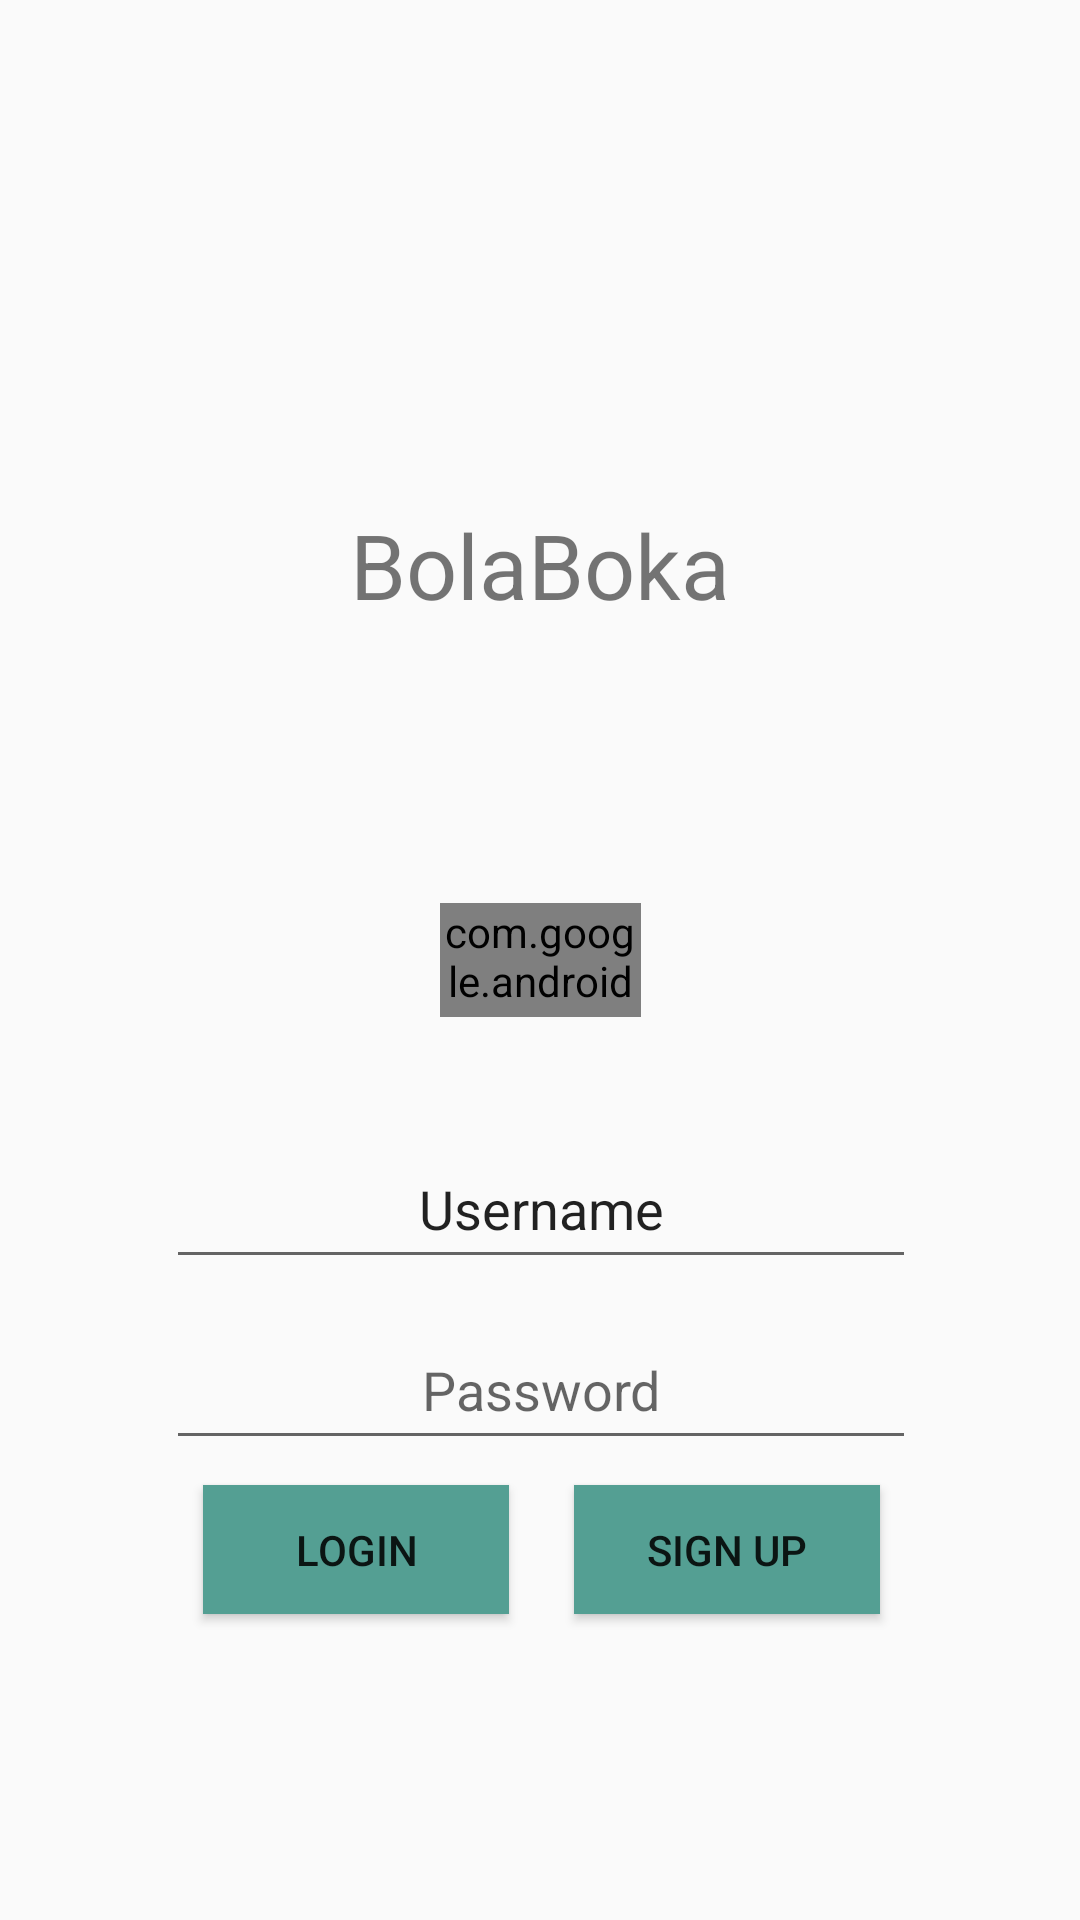

The Android layout XML behind this screen, and the referenced resources:
<!-- AndroidManifest.xml: application theme AppTheme -->
<!-- res/layout/fragment_login.xml -->
<?xml version="1.0" encoding="utf-8"?>
<androidx.constraintlayout.widget.ConstraintLayout xmlns:android="http://schemas.android.com/apk/res/android"
    xmlns:app="http://schemas.android.com/apk/res-auto"
    xmlns:tools="http://schemas.android.com/tools"
    android:layout_width="match_parent"
    android:layout_height="match_parent"
    tools:context=".MainActivity">

    <TextView
        android:id="@+id/appName"
        android:layout_width="wrap_content"
        android:layout_height="wrap_content"
        android:text="@string/app_name"
        android:textSize="30sp"
        app:layout_constraintBottom_toTopOf="@+id/Username"
        app:layout_constraintEnd_toEndOf="parent"
        app:layout_constraintStart_toStartOf="parent"
        app:layout_constraintTop_toTopOf="parent" />

    <com.google.android.gms.common.internal.SignInButtonImpl
        android:id="@+id/google_button"
        android:layout_width="67dp"
        android:layout_height="38dp"
        app:layout_constraintBottom_toBottomOf="parent"
        app:layout_constraintEnd_toEndOf="parent"
        app:layout_constraintStart_toStartOf="parent"
        app:layout_constraintTop_toTopOf="parent" />

    <EditText
        android:id="@+id/Password"
        android:layout_width="250dp"
        android:layout_height="50dp"
        android:ems="9"
        android:hint="@string/password"
        android:inputType="textPassword"
        android:textAlignment="center"
        app:layout_constraintBottom_toBottomOf="parent"
        app:layout_constraintEnd_toEndOf="parent"
        app:layout_constraintHorizontal_bias="0.503"
        app:layout_constraintStart_toStartOf="parent"
        app:layout_constraintTop_toTopOf="parent"
        app:layout_constraintVertical_bias="0.74" />

    <AutoCompleteTextView
        android:id="@+id/Username"
        android:layout_width="250dp"
        android:layout_height="50dp"
        android:completionHint="Username"
        android:dropDownWidth="wrap_content"
        android:shadowColor="#FFFFFF"
        android:text="@string/username"
        android:textAlignment="center"
        app:layout_constraintBottom_toBottomOf="parent"
        app:layout_constraintEnd_toEndOf="parent"
        app:layout_constraintHorizontal_bias="0.503"
        app:layout_constraintStart_toStartOf="parent"
        app:layout_constraintTop_toTopOf="parent"
        app:layout_constraintVertical_bias="0.638" />

    <Button
        android:id="@+id/btnSignup"
        android:layout_width="102dp"
        android:layout_height="43dp"
        android:background="#549F93"
        android:shadowColor="#FFFFFF"
        android:text="@string/sign_up"
        app:layout_constraintBottom_toBottomOf="parent"
        app:layout_constraintEnd_toEndOf="parent"
        app:layout_constraintHorizontal_bias="0.741"
        app:layout_constraintStart_toStartOf="parent"
        app:layout_constraintTop_toTopOf="parent"
        app:layout_constraintVertical_bias="0.829" />

    <Button
        android:id="@+id/btnLogIn"
        android:layout_width="102dp"
        android:layout_height="43dp"
        android:background="#549F93"
        android:shadowColor="#FFFFFF"
        android:text="@string/log_in"
        app:layout_constraintBottom_toBottomOf="parent"
        app:layout_constraintEnd_toEndOf="parent"
        app:layout_constraintHorizontal_bias="0.262"
        app:layout_constraintStart_toStartOf="parent"
        app:layout_constraintTop_toTopOf="parent"
        app:layout_constraintVertical_bias="0.829" />


</androidx.constraintlayout.widget.ConstraintLayout>
<!-- resources referenced by this layout -->
<resources>
  <string name="app_name">BolaBoka</string>
  <string name="log_in">Login</string>
  <string name="password">Password</string>
  <string name="sign_up">Sign Up</string>
  <string name="username">Username</string>
  <style name="AppTheme" parent="Theme.AppCompat.Light.NoActionBar">
          <item name="materialCalendarStyle">@style/Widget.MaterialComponents.MaterialCalendar</item>
          <item name="materialCalendarFullscreenTheme">@style/ThemeOverlay.MaterialComponents.MaterialCalendar.Fullscreen</item>
          <item name="materialCalendarTheme">@style/ThemeOverlay.MaterialComponents.MaterialCalendar</item>
  
      </style>
</resources>
